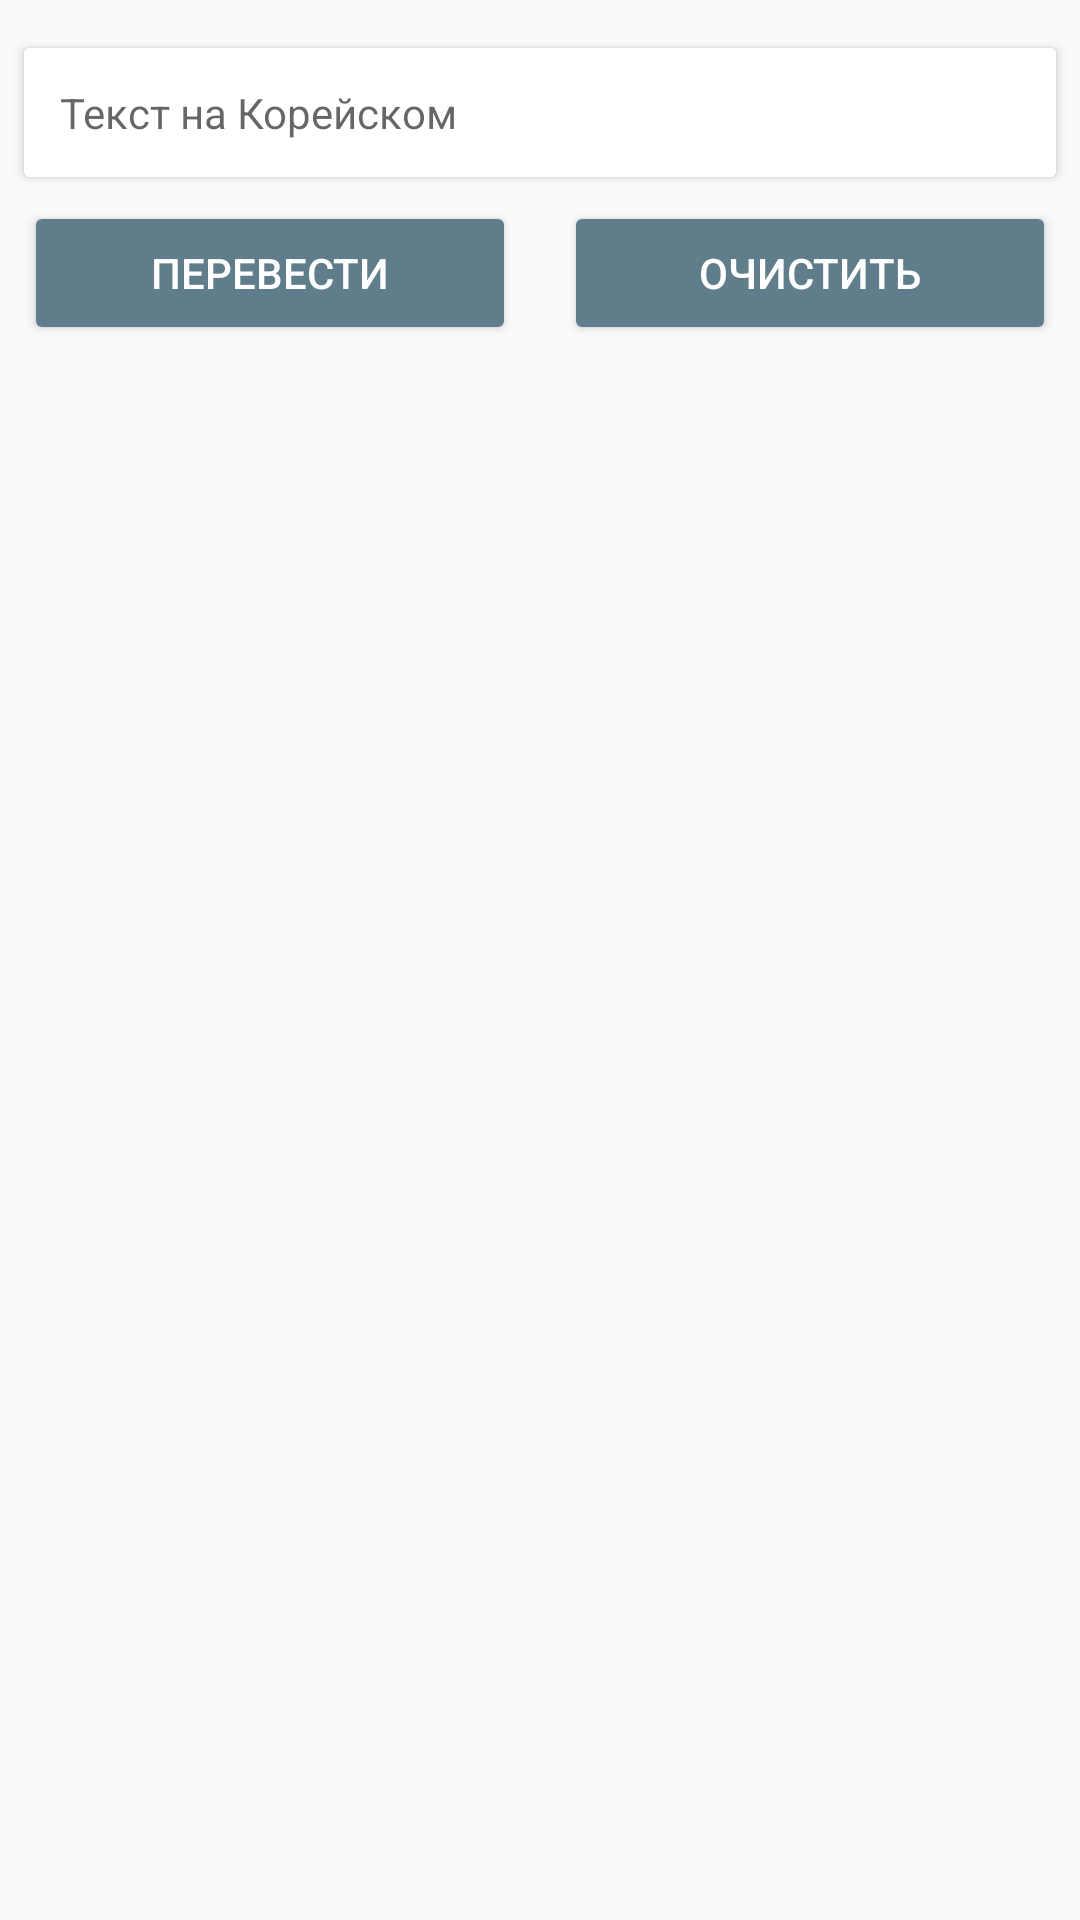

The Android layout XML behind this screen, and the referenced resources:
<!-- AndroidManifest.xml: application theme AppTheme -->
<!-- res/layout/fragment_dictionary.xml -->
<?xml version="1.0" encoding="utf-8"?>

<android.support.constraint.ConstraintLayout xmlns:android="http://schemas.android.com/apk/res/android"
    xmlns:app="http://schemas.android.com/apk/res-auto"
    xmlns:tools="http://schemas.android.com/tools"
    android:layout_width="match_parent"
    android:layout_height="match_parent"
    android:background="@color/colorBackground"
    android:clickable="true"
    android:focusable="true">

    <android.support.v7.widget.CardView
        android:id="@+id/searchPostsCardView"
        android:layout_width="match_parent"
        android:layout_height="wrap_content"
        android:layout_marginEnd="8dp"
        android:layout_marginLeft="8dp"
        android:layout_marginRight="8dp"
        android:layout_marginStart="8dp"
        android:layout_marginTop="16dp"
        app:layout_constraintEnd_toEndOf="parent"
        app:layout_constraintStart_toStartOf="parent"
        app:layout_constraintTop_toTopOf="parent">

        <EditText
            android:id="@+id/textInKoreanEditText"
            android:layout_width="match_parent"
            android:layout_height="wrap_content"
            android:background="@android:color/white"
            android:hint="@string/text.dictionaryFragment.textInKorean"
            android:imeOptions="actionSearch"
            android:inputType="textMultiLine"
            android:padding="12dp"
            android:textSize="14sp" />

    </android.support.v7.widget.CardView>

    <Button
        android:id="@+id/translateButton"
        style="@style/Widget.AppCompat.Button.Colored"
        android:layout_width="0dp"
        android:layout_height="wrap_content"
        android:layout_marginEnd="8dp"
        android:layout_marginLeft="8dp"
        android:layout_marginRight="8dp"
        android:layout_marginStart="8dp"
        android:layout_marginTop="8dp"
        android:text="@string/text.dictionaryFragment.translate"
        app:layout_constraintEnd_toStartOf="@+id/clearButton"
        app:layout_constraintHorizontal_bias="0.5"
        app:layout_constraintStart_toStartOf="parent"
        app:layout_constraintTop_toBottomOf="@+id/searchPostsCardView" />

    <Button
        android:id="@+id/clearButton"
        style="@style/Widget.AppCompat.Button.Colored"
        android:layout_width="0dp"
        android:layout_height="wrap_content"
        android:layout_marginEnd="8dp"
        android:layout_marginLeft="8dp"
        android:layout_marginRight="8dp"
        android:layout_marginStart="8dp"
        android:layout_marginTop="8dp"
        android:text="@string/text.dictionaryFragment.clear"
        app:layout_constraintEnd_toEndOf="parent"
        app:layout_constraintStart_toEndOf="@+id/translateButton"
        app:layout_constraintTop_toBottomOf="@+id/searchPostsCardView" />

    <android.support.v7.widget.RecyclerView
        android:id="@+id/dictionaryRecyclerView"
        android:layout_width="match_parent"
        android:layout_height="0dp"
        android:layout_marginTop="8dp"
        android:layout_marginBottom="55dp"
        app:layout_constraintBottom_toBottomOf="parent"
        app:layout_constraintEnd_toEndOf="parent"
        app:layout_constraintStart_toStartOf="parent"
        app:layout_constraintTop_toBottomOf="@+id/translateButton">


    </android.support.v7.widget.RecyclerView>

</android.support.constraint.ConstraintLayout>
<!-- resources referenced by this layout -->
<resources>
  <color name="colorBackground">#fafafa</color>
  <string name="text.dictionaryFragment.clear">Очистить</string>
  <string name="text.dictionaryFragment.textInKorean">Текст на Корейском</string>
  <string name="text.dictionaryFragment.translate">Перевести</string>
  <style name="AppTheme" parent="Theme.AppCompat.Light.DarkActionBar">
          
          <item name="colorPrimary">@color/colorPrimary</item>
          <item name="colorPrimaryDark">@color/colorPrimaryDark</item>
          <item name="colorAccent">@color/colorAccent</item>
      </style>
  <color name="colorPrimary">#795548</color>
  <color name="colorPrimaryDark">#5D4037</color>
  <color name="colorAccent">#607D8B</color>
</resources>
